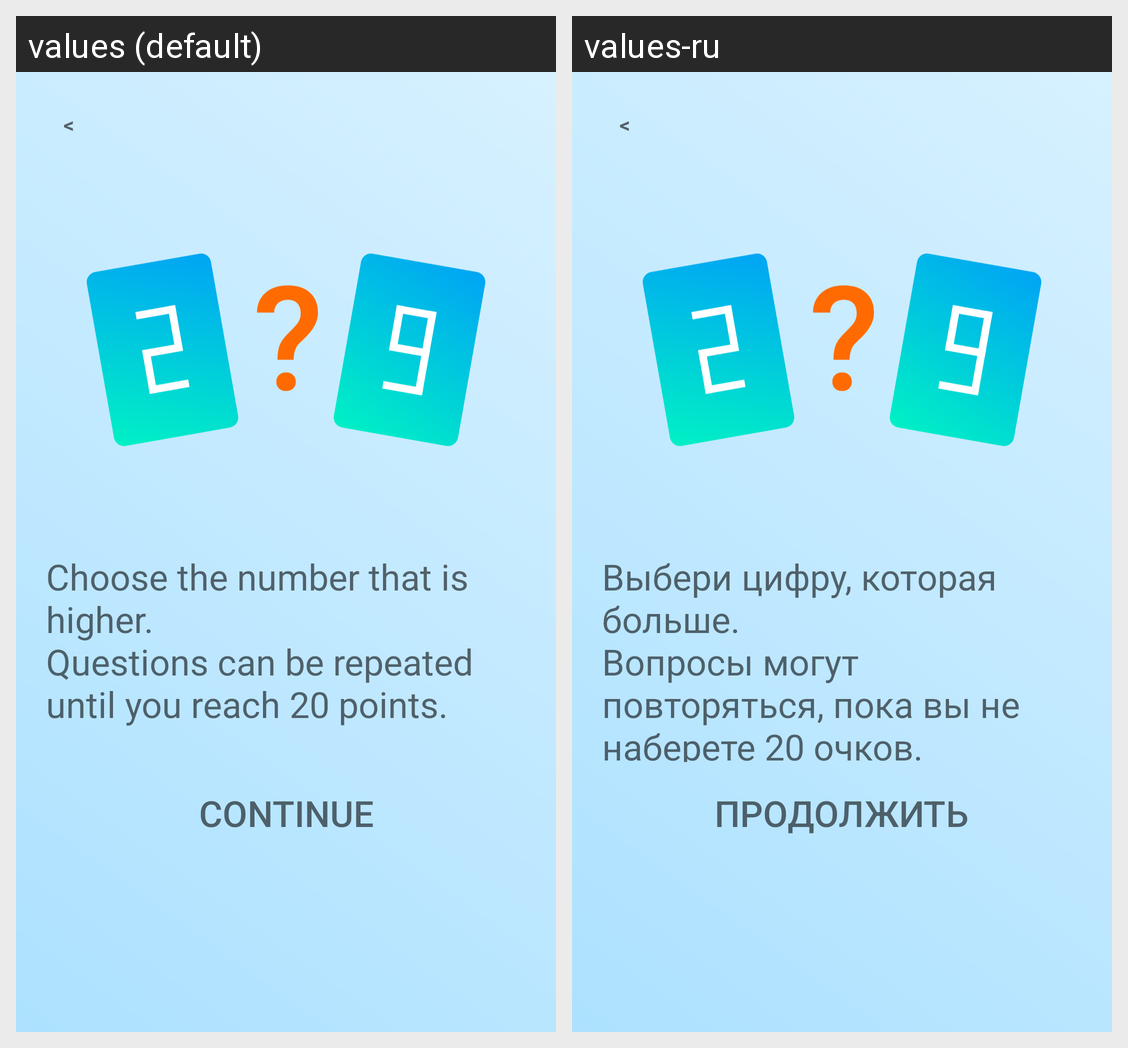

For this localized Android screen grid, give each drawn string resource with its value in every locale shown.
Android screen res/layout/previewdialog.xml rendered under 2 locales, left to right: values (default), values-ru. Device: Nexus 5 (rendered at 1080×1920; each locale shown at half size, 540×960, under a caption strip naming it); theme Theme.Quiz.
Strings drawn on this screen, with the default value and each locale's value (text and hints the layout hard-codes, and strings that could not be matched under every locale, appear in the picture but are not listed):

level1_text_preview
  values: Choose the number that is higher. 
      Questions can be repeated until you reach 20 points.
  values-ru: Выбери цифру, которая больше. 
      Вопросы могут повторяться, пока вы не наберете 20 очков.

textContinue
  values: Continue
  values-ru: Продолжить
